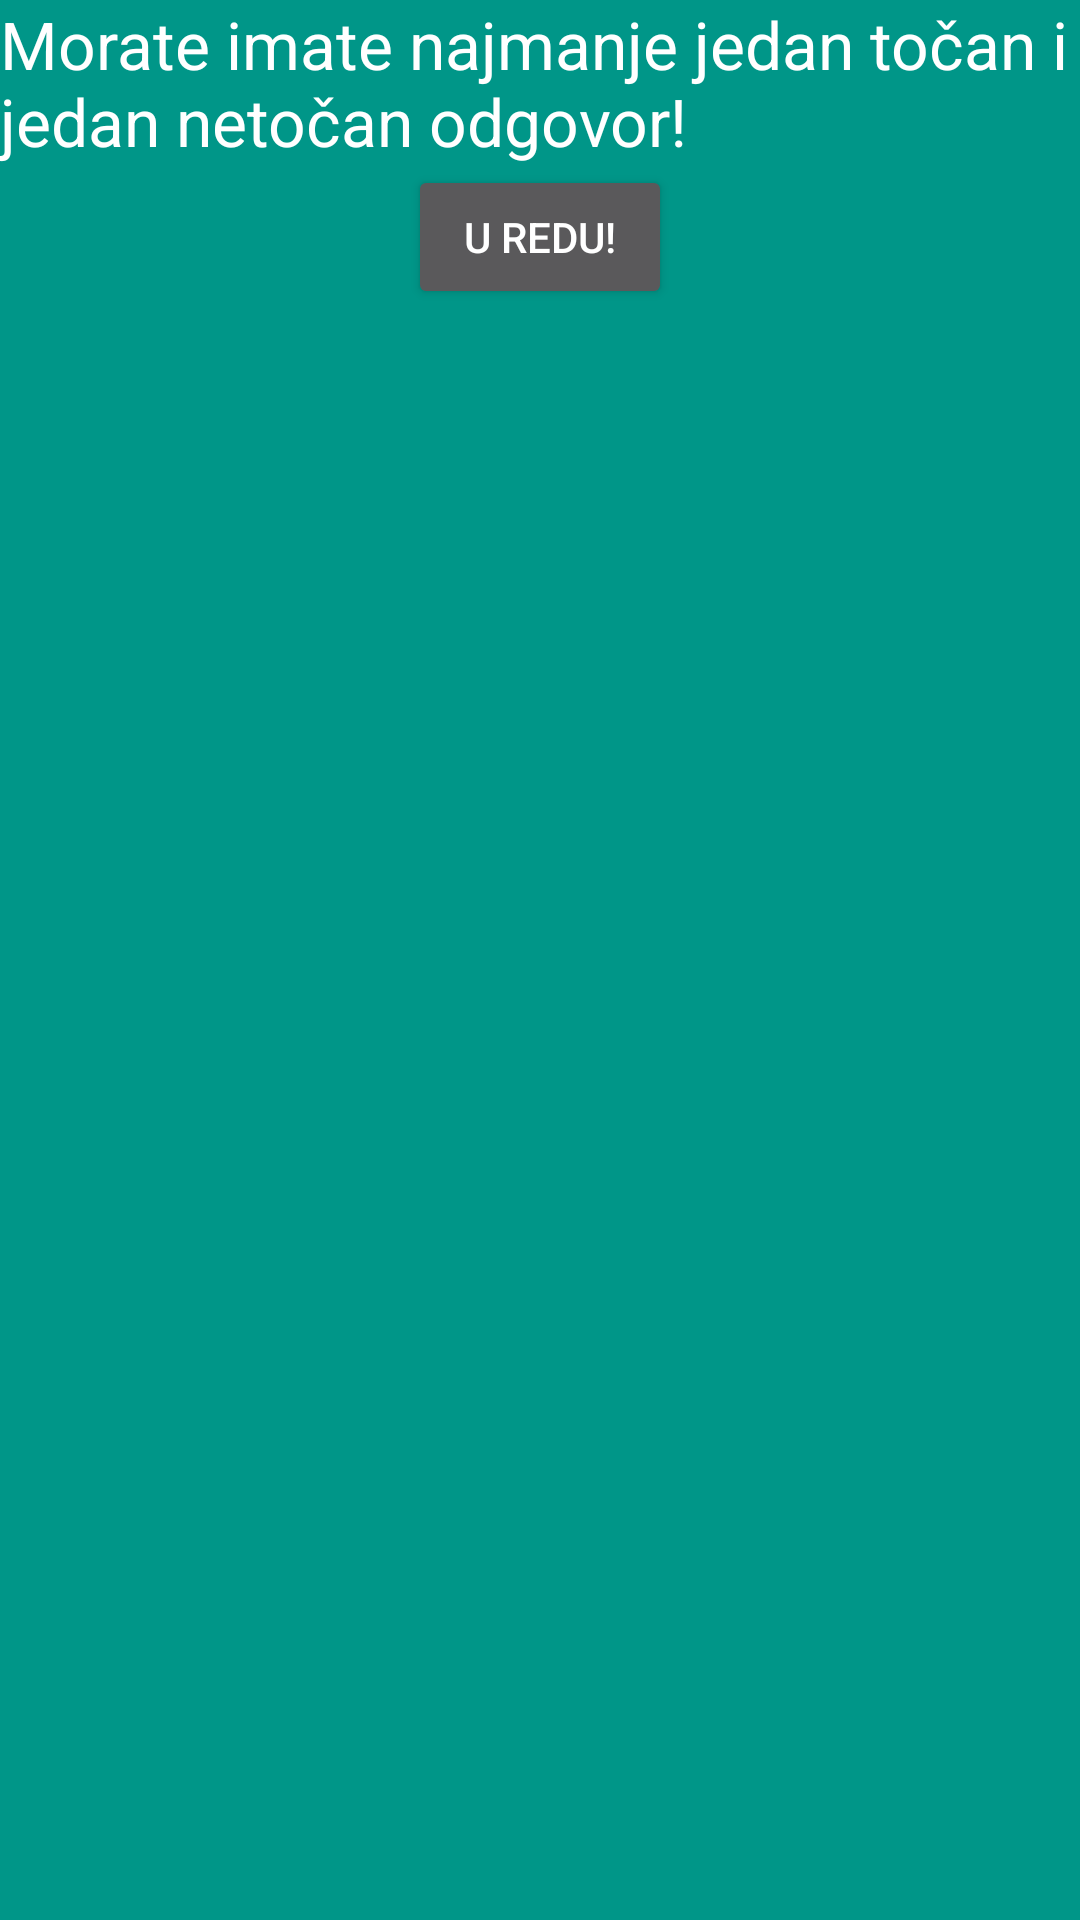

Android layout source for this screen:
<!-- AndroidManifest.xml: application theme AppTheme -->
<!-- res/layout/warning_dialog_fields.xml -->
<?xml version="1.0" encoding="utf-8"?>
<LinearLayout xmlns:android="http://schemas.android.com/apk/res/android"
    android:orientation="vertical" android:layout_width="match_parent"
    android:layout_height="match_parent">


    <TextView
        android:layout_width="wrap_content"
        android:layout_height="wrap_content"
        android:textAppearance="?android:attr/textAppearanceLarge"
        android:text="@string/mc_minimum_validation"
        android:id="@+id/tvConfirmationDialog"
        android:layout_gravity="center_horizontal" />

    <RelativeLayout
        android:layout_width="match_parent"
        android:layout_height="match_parent">

        <Button
            android:layout_width="wrap_content"
            android:layout_height="wrap_content"
            android:text="@string/confirm_action"
            android:onClick="warningDialogCancel"
            android:id="@+id/btnConfirmation"
            android:layout_alignParentTop="true"
            android:layout_centerHorizontal="true" />


    </RelativeLayout>

</LinearLayout>
<!-- resources referenced by this layout -->
<resources>
  <string name="confirm_action">U redu!</string>
  <string name="mc_minimum_validation">Morate imate najmanje jedan točan i jedan netočan odgovor!</string>
  <style name="AppTheme" parent="Theme.AppCompat">
  
          
          <item name="android:windowBackground">@color/colorPrimary</item>
          <item name="actionBarStyle">@style/MyActionBar</item>
      </style>
  <color name="colorPrimary">#009688</color>
  <style name="MyActionBar" parent="@style/Widget.AppCompat.Light.ActionBar">
          <item name="background">@color/colorPrimaryDark</item>
          <item name="android:color">@color/colorPrimaryText</item>
      </style>
  <color name="colorPrimaryDark">#00796B</color>
  <color name="colorPrimaryText">#607D8B</color>
</resources>
